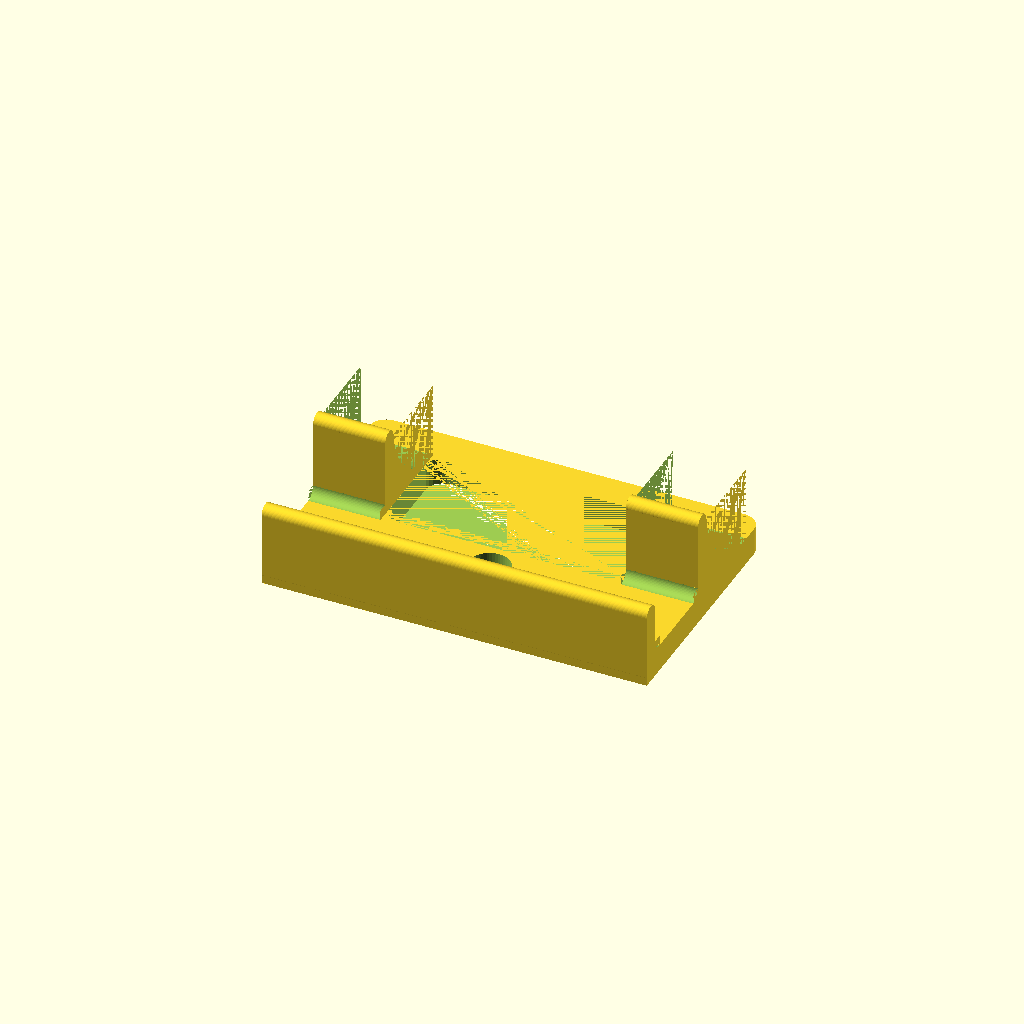
Cell 1 — every parameter at its default value.
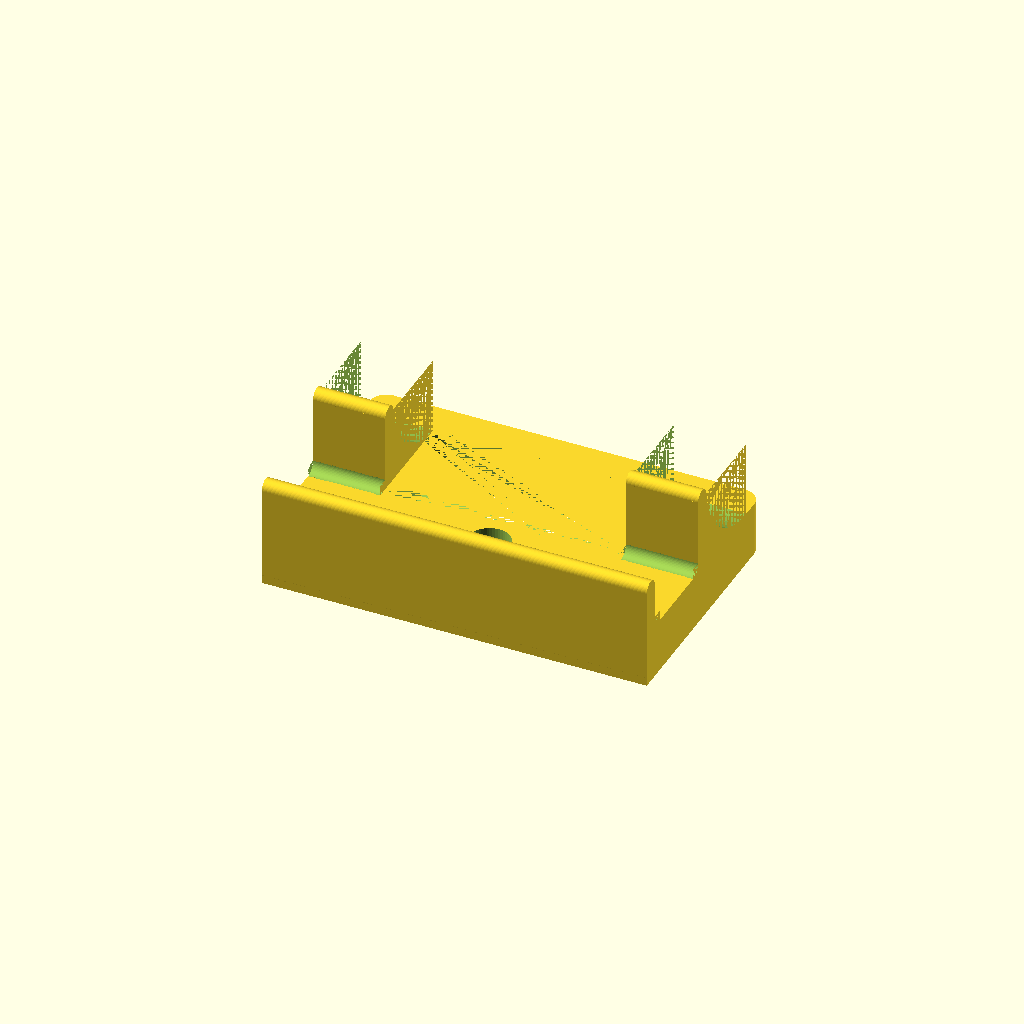
Cell 2: the same model with base_thickness = 16.
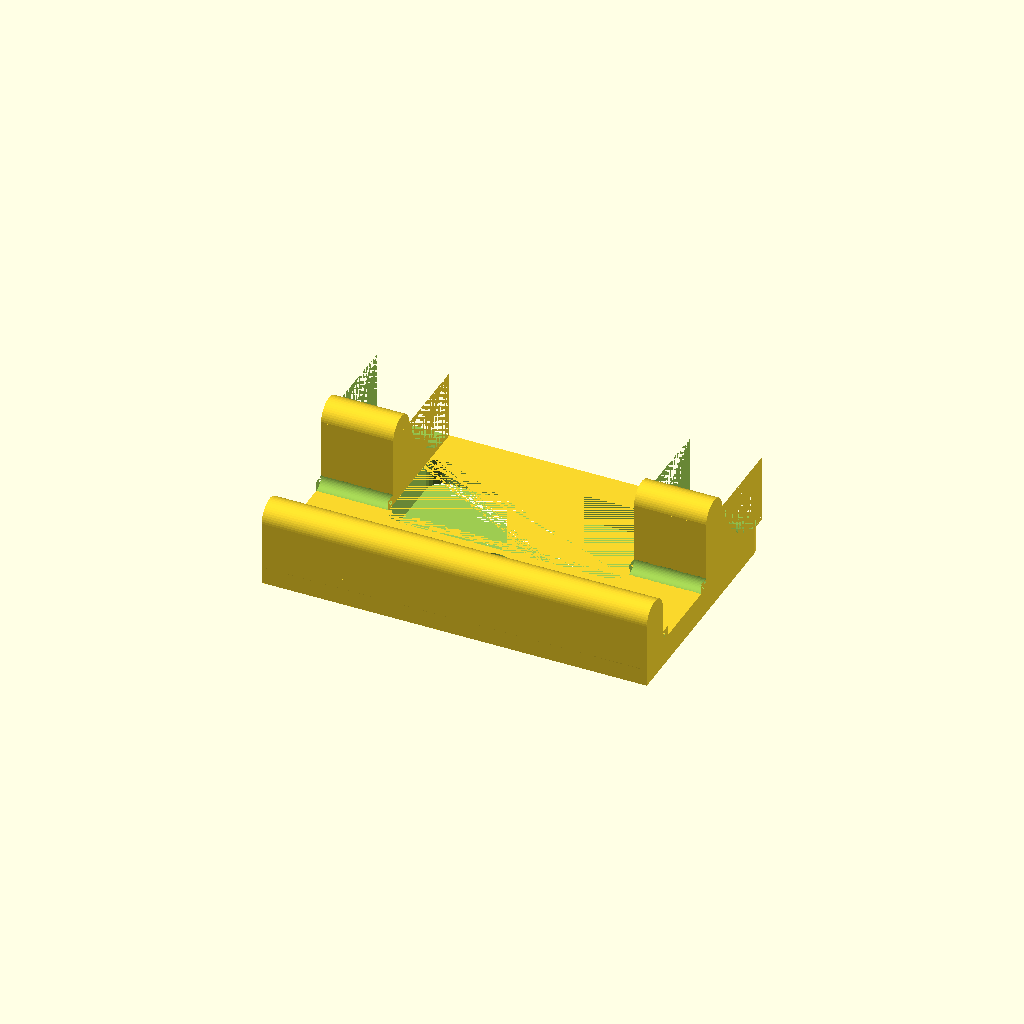
Cell 3: the same model with clamp_thickness = 10.
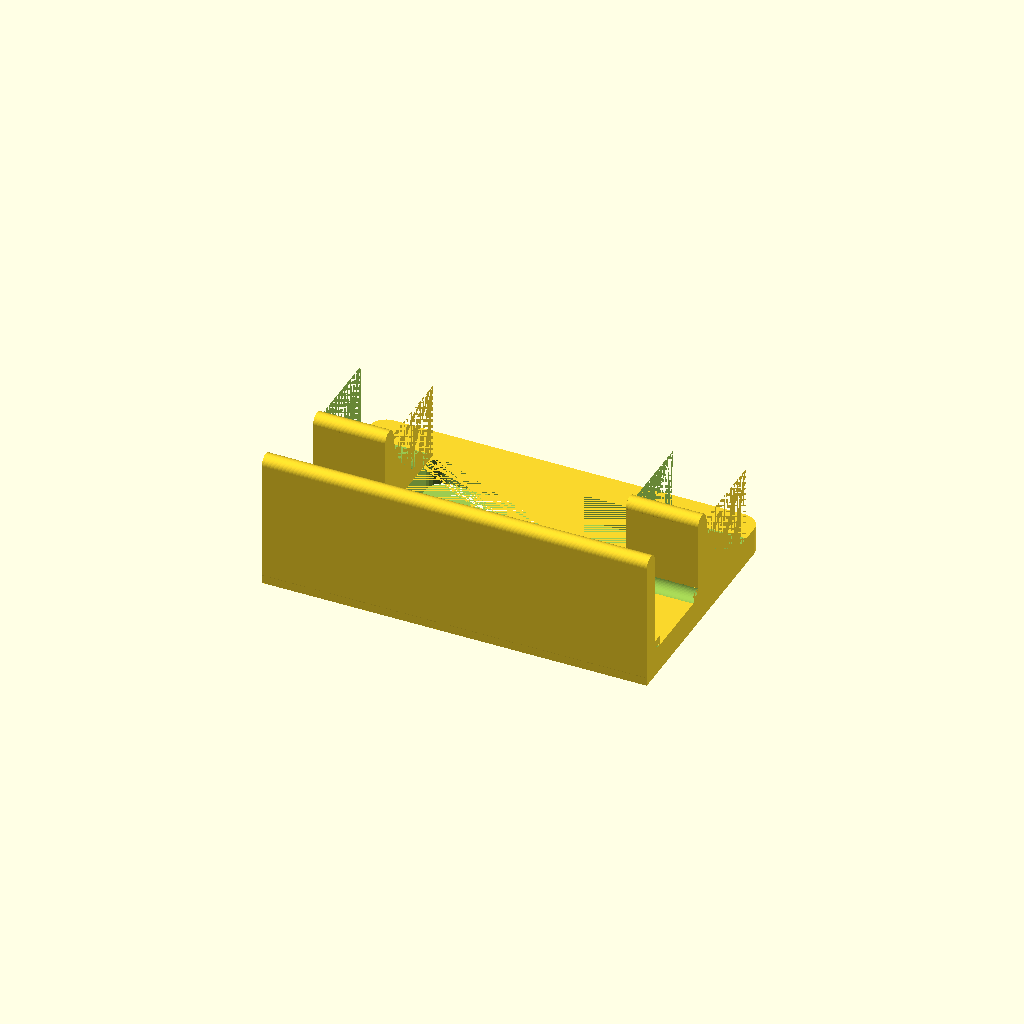
Cell 4: front_clamp_height = 32 (everything else at default).
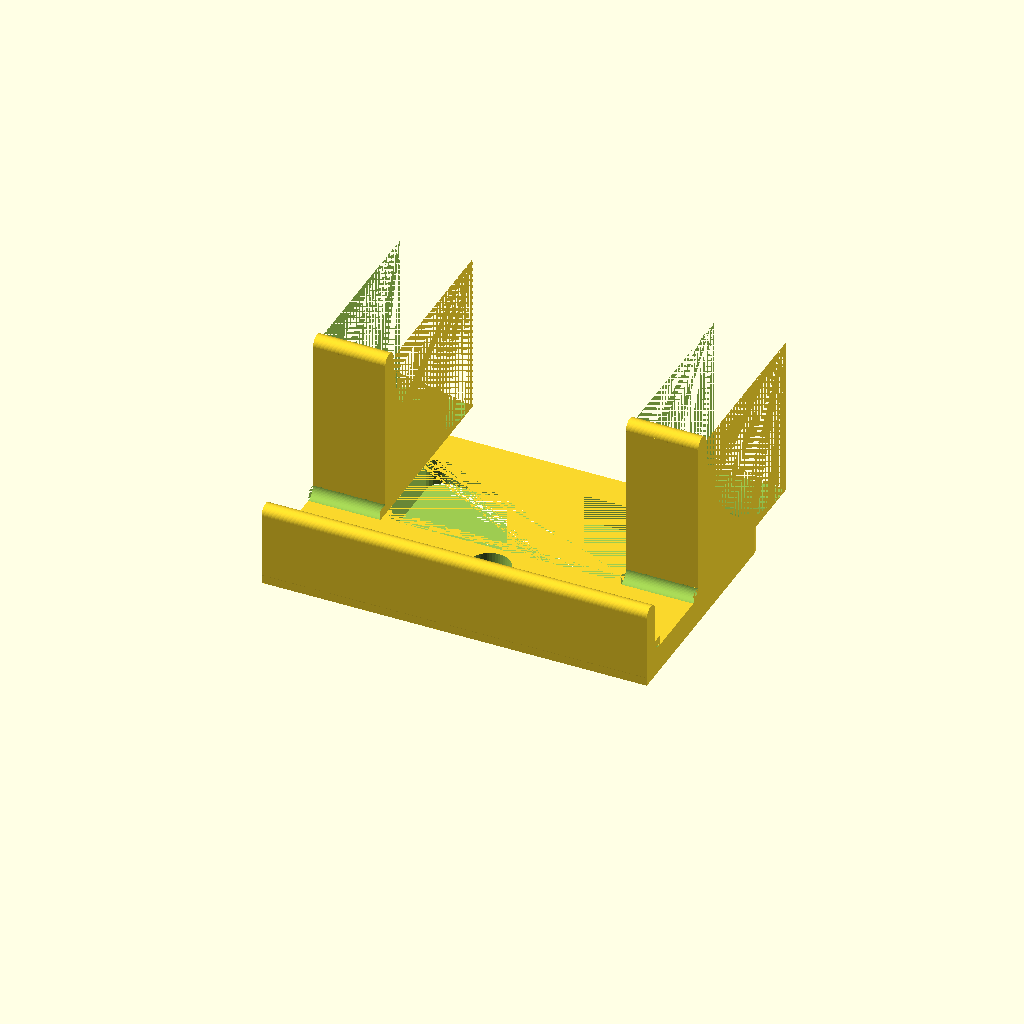
Cell 5: clamp_back_height = 50 (everything else at default).
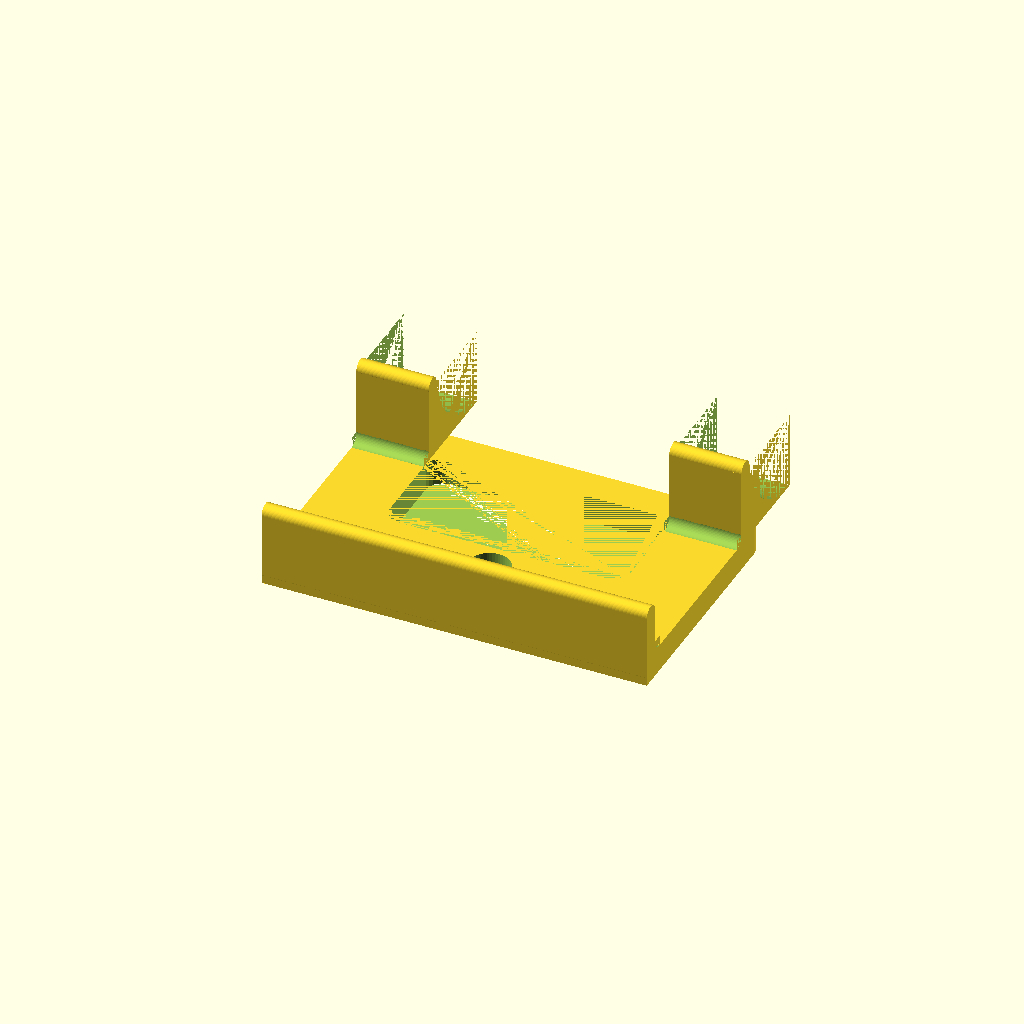
Cell 6 — clamp_gap set to 54, the other parameters unchanged.
One fixed orthographic camera (rotation 55°, 0°, 25°; colour scheme Cornfield) for every cell.
OpenSCAD source file inputs/thingiverse/files/thing-1873662/files/Kinect2-TV-Mount.scad:
$fn=50;
base_thickness=8;
clamp_thickness=5;
front_clamp_height=16;
clamp_back_height=25;
clamp_gap=27;
clamp_inner_cornice_radius=3;

base(base_thickness);

//Front Clamp
rotate([90,0,90])
    roundedCube([clamp_thickness,front_clamp_height+base_thickness,112],clamp_thickness/2);
translate([0,clamp_thickness,base_thickness])
    cornice(clamp_inner_cornice_radius,112);


//back clamp
translate([0,clamp_gap+clamp_thickness,base_thickness])
    clamp_back(clamp_back_height, clamp_thickness,21);
translate([0,clamp_thickness+clamp_gap,base_thickness])
    rotate([90])
        cornice(clamp_inner_cornice_radius,21);
//back clamp
translate([112-21,clamp_gap+clamp_thickness,base_thickness])
    clamp_back(clamp_back_height, clamp_thickness,21);
translate([112-21,clamp_thickness+clamp_gap,base_thickness])
    rotate([90])
        cornice(clamp_inner_cornice_radius,21);


module base(thickness){
    difference(){
            roundedCube([112, 72, thickness], 5);
            translate([56,22,0])cylinder(thickness,3.5,3.5);
            translate([56,22,thickness/2])cylinder(thickness,6,6);
            translate([21,30,0])roundedCube([70,32,thickness],5,$fn=25);
    }
    cube([112,thickness,thickness]);
}

module roundedCube(size, r)
{
	x = size[0];
	y = size[1];
	z = size[2];

    hull(){
        translate([r, r, 0]) cylinder(z,r, r);
        translate([x-r, r, 0]) cylinder(z,r, r);
        translate([r, y-r, 0]) cylinder(z,r, r);
        translate([x-r, y-r, 0]) cylinder(z,r, r);
    }
}

module cornice(radius, length){
    
    difference(){
        cube([length, radius, radius]);
        translate([0,radius,radius])rotate([0,90,0])cylinder(length, radius, radius);
    }
    
    
}

module clamp_back(height, thickness, width){
    
    difference(){
        cube([width, height+thickness,height-(thickness/2)]);
        translate([0,height+thickness,height])rotate([0,90,0])cylinder(width, height, height);
    }
    translate([0,thickness/2,height-(thickness/2)])rotate([0,90,0])cylinder(width,thickness/2,thickness/2);
    
}
Customizer parameters (derived from the source; name, type, default, range or options):
base_thickness: number, default 8
clamp_thickness: number, default 5
front_clamp_height: number, default 16
clamp_back_height: number, default 25
clamp_gap: number, default 27
clamp_inner_cornice_radius: number, default 3
